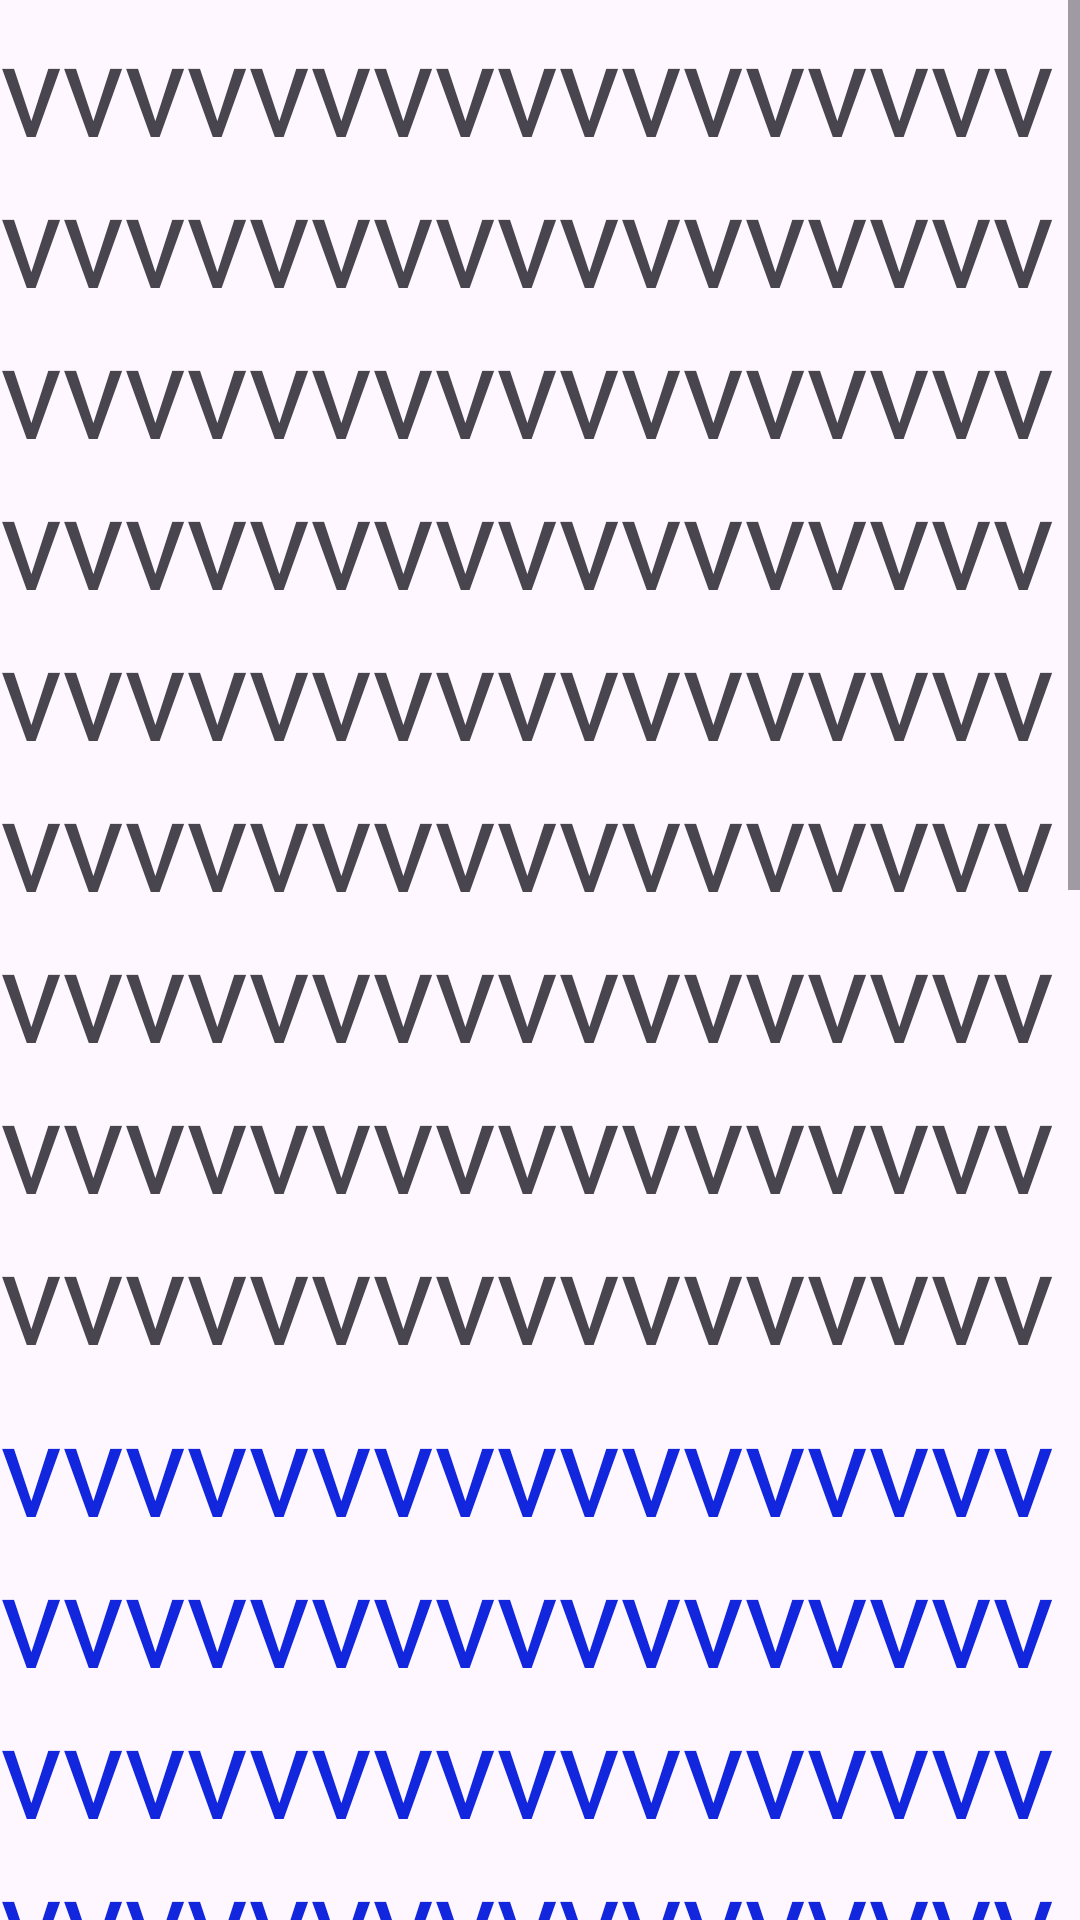

Write the Android layout XML for this screen, with the resource values it uses.
<!-- AndroidManifest.xml: application theme Theme.Material3.Light -->
<!-- res/layout/fragment_aboutus.xml -->
<?xml version="1.0" encoding="utf-8"?>
<RelativeLayout xmlns:android="http://schemas.android.com/apk/res/android"
    android:layout_width="match_parent"
    android:layout_height="match_parent"
    xmlns:tools="http://schemas.android.com/tools">
    <ScrollView
        android:layout_width="match_parent"
        android:layout_height="wrap_content">
        <LinearLayout
            android:layout_width="match_parent"
            android:layout_height="wrap_content"
            android:orientation="vertical">
        <TextView
            android:layout_width="match_parent"
            android:layout_height="wrap_content"
            android:text="vvvvvvvvvvvvvvvvvvvvvvvvvvvvvvvvvvvvvvvvvvvvvvvvvvvvvvvvvvvvvvvvvvvvvvvvvvvvvvvvvvvvvvvvvvvvvvvvvvvvvvvvvvvvvvvvvvvvvvvvvvvvvvvvvvvvvvvvvvvvvvvvvvvvvvvvv"
            android:textSize="43dp">

        </TextView>
            <TextView
                android:layout_width="match_parent"
                android:layout_height="wrap_content"
                android:text="vvvvvvvvvvvvvvvvvvvvvvvvvvvvvvvvvvvvvvvvvvvvvvvvvvvvvvvvvvvvvvvvvvvvvvvvvvvvvvvvvvvvvvvvvvvvvvvvvvvvvvvvvvvvvvvvvvvvvvvvvvvvvvvvvvvvvvvvvvvvvvvvvvvvvvvvv"
                android:textSize="43dp"
                android:textColor="@color/purple"
                >

            </TextView>
            <TextView
                android:layout_width="match_parent"
                android:layout_height="wrap_content"
                android:text="vvvvvvvvvvvvvvvvvvvvvvvvvvvvvvvvvvvvvvvvvvvvvvvvvvvvvvvvvvvvvvvvvvvvvvvvvvvvvvvvvvvvvvvvvvvvvvvvvvvvvvvvvvvvvvvvvvvvvvvvvvvvvvvvvvvvvvvvvvvvvvvvvvvvvvvvv"
                android:textSize="43dp"
                android:textColor="@color/black">

            </TextView>
        </LinearLayout>
    </ScrollView>
</RelativeLayout>
<!-- resources referenced by this layout -->
<resources>
  <color name="black">#FF000000</color>
  <color name="purple">#1227DD</color>
</resources>
